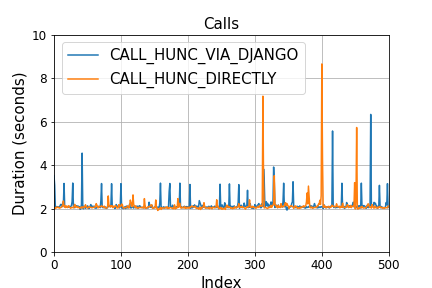

Source data for this figure (header and first rows):
CALL_HUNC_VIA_DJANGO, CALL_HUNC_DIRECTLY
3.51, 2.044
3.077, 2.032
2.062, 1.996
2.088, 2.022
2.083, 2.073
2.081, 2.054
2.081, 2.041
2.07, 2.058
2.059, 2.02
2.124, 2.028
2.189, 2.042
2.17, 2.057
2.08, 2.12
2.25, 2.131
2.207, 2.346
3.153, 2.082
2.078, 2.109
2.087, 2.043
2.072, 2.126
2.074, 2.074
2.058, 2.042
2.097, 2.104
2.065, 2.13
2.098, 2.065
2.074, 2.039
2.093, 2.01
2.133, 2.047
2.302, 2.053
3.171, 2.043
2.109, 2.028
2.096, 2.118
2.035, 2.191
2.14, 2.052
2.087, 2.112
2.117, 2.077
2.111, 2.043
2.111, 2.074
2.09, 2.052
2.083, 2.013
1.962, 2.041
1.987, 2.025
2.19, 2.073
4.548, 2.032
2.025, 2.069
1.988, 2.03
2.109, 2.084
2.057, 2.059
2.011, 2.173
2.085, 2.079
2.045, 2.064
2.124, 2.016
2.091, 2.043
1.998, 2.081
2.013, 2.047
2.113, 2.061
2.182, 2.057
2.043, 2.047
2.111, 2.033
2.09, 2.041
2.082, 2.061
... 440 more rows
